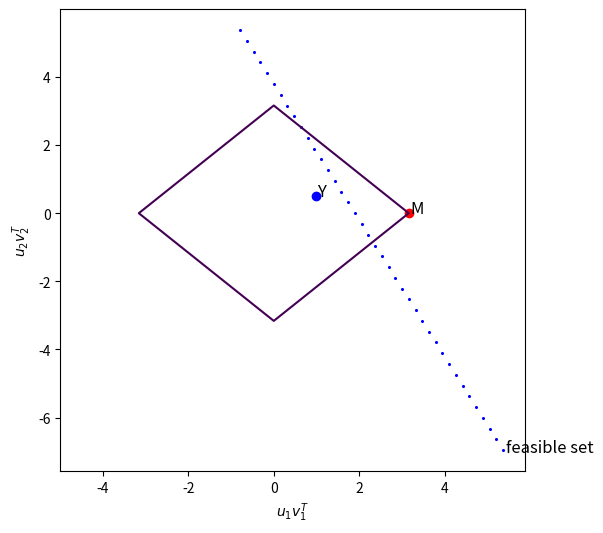
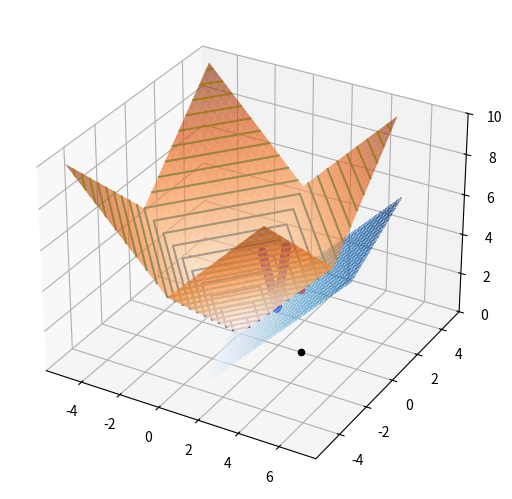

These figures' Python source, in order:
import matplotlib.pyplot as plt
import seaborn as sns
import numpy as np
# from fancyimpute import NuclearNormMinimization
from matplotlib import cm

from mpl_toolkits.mplot3d import Axes3D


def coherent_matrix():
    u1 = (np.array([1, 0]) + np.array([0, 1]))/ np.sqrt(2)
    u2 = (np.array([1, 0]) - np.array([0, 1]))/ np.sqrt(2)
    A = np.outer(u1, u2)
    return A

def matrix_scalar(A: np.ndarray, B: np.ndarray) -> float:
    return np.trace(np.outer(A, B))

def coherence(U: np.ndarray):
    return 2 * (np.linalg.norm((U @ np.array([1, 0])) * U))**2

def get_coefficients(A: np.ndarray, orthonormal_base: list) -> tuple:
    return tuple(matrix_scalar(base[i], A) for i in range(len(orthonormal_base)))

def get_dual(base):
    alpha = -1 * base[0][0,1]/ base[1][0,1]
    return alpha

M = np.ones((2, 2), dtype=float)
M[1,0] = 2
M[0,0] = 2

print(f"Matrix rank: {np.linalg.matrix_rank(M)}")
U, s, VT = np.linalg.svd(M, full_matrices=False, compute_uv=True)

print(f"U:\n{U}")
print(f"VT:\n{VT}")

M_norm = s.sum()
print(f"M norm {M_norm}")
base = [np.outer(U[:,0], VT[:,0]),  np.outer(U[:,1], VT[:,1])]
print(f"Basis vector u1v1^T:\n{base[0]};\n Basis vector u2v2^T:\n{base[1]}")


x = np.arange(-5, 5, 0.1)
y = np.arange(-5, 5, 0.1)
X, Y = np.meshgrid(x, y)
Z = np.abs(X) + np.abs(Y)
fig, ax = plt.subplots(figsize=(6, 6))
ax.contour(X, Y, Z, levels=[M_norm])
plt.scatter(*s, c='r')
plt.text(*(1.01*s), "M", fontsize=12)
for i in np.arange(-10, 10, 0.5):
    A = M.copy()
    A[0, 1] = i
    coeffs = get_coefficients(A, base)
    if i == -10:
        plt.text(*(np.array(coeffs) * 1.01), "feasible set", fontsize=12)
    plt.scatter(*coeffs, c='b', s=1.5)

plt.scatter(1, get_dual(base), c='b')
plt.text((1 + 0.01), get_dual(base) * (1.01), "Y", fontsize=12)
print(f"Dual Y:\n {base[0]+get_dual(base)*base[1]}")
plt.xlabel(r'$u_1v_1^T$')
plt.ylabel(r'$u_2v_2^T$')
plt.show()


z = get_coefficients(M, base)

X = np.arange(-5, 5, 0.25)
Y = np.arange(-5, 5, 0.25)
X, Y = np.meshgrid(X, Y)
Z = np.abs(X) + np.abs(Y)

fig = plt.figure()
ax = Axes3D(fig, auto_add_to_figure=False)
fig.add_axes(ax)
ax.plot_surface(X, Y, Z, rstride=1, cstride=1, alpha=.6, cmap=cm.Oranges)
ax.contour(X, Y, Z, 20, lw=1, linestyles="solid")
subgradient = base[0]+get_dual(base)*base[1]
X = np.arange(s[0]-4, s[0]+4, 0.25)
Y = np.arange(s[1]-2,  s[1]+2, 0.25)
X, Y = np.meshgrid(X, Y)
Z = M_norm + (X-s[0])+ get_dual(base)*(Y-s[1])
ax.plot_surface(X, Y, Z, rstride=1, cstride=1,  lw=0.5,cmap=cm.Blues, alpha=.4, antialiased=False)
#ax.plot_wireframe(X, Y, Z, rstride=5, cstride=5)

M3d = s[0], s[1], np.abs(s[0]) + np.abs(s[1])
ax.scatter(*M3d, c='r')
ax.scatter(*s, 0, c='black')

for i in np.arange(-5, 5, 0.01):
    A = M.copy()
    A[0, 1] = i
    x, y = get_coefficients(A, base)
    cords = x, y, np.abs(x) + np.abs(y)
    ax.scatter(*cords, c='b')
    # ax.scatter(x, y, 0, c='b', s=1.5)

# ax.view_init(10,50)
ax.set_zlim(0,10)
plt.show()
